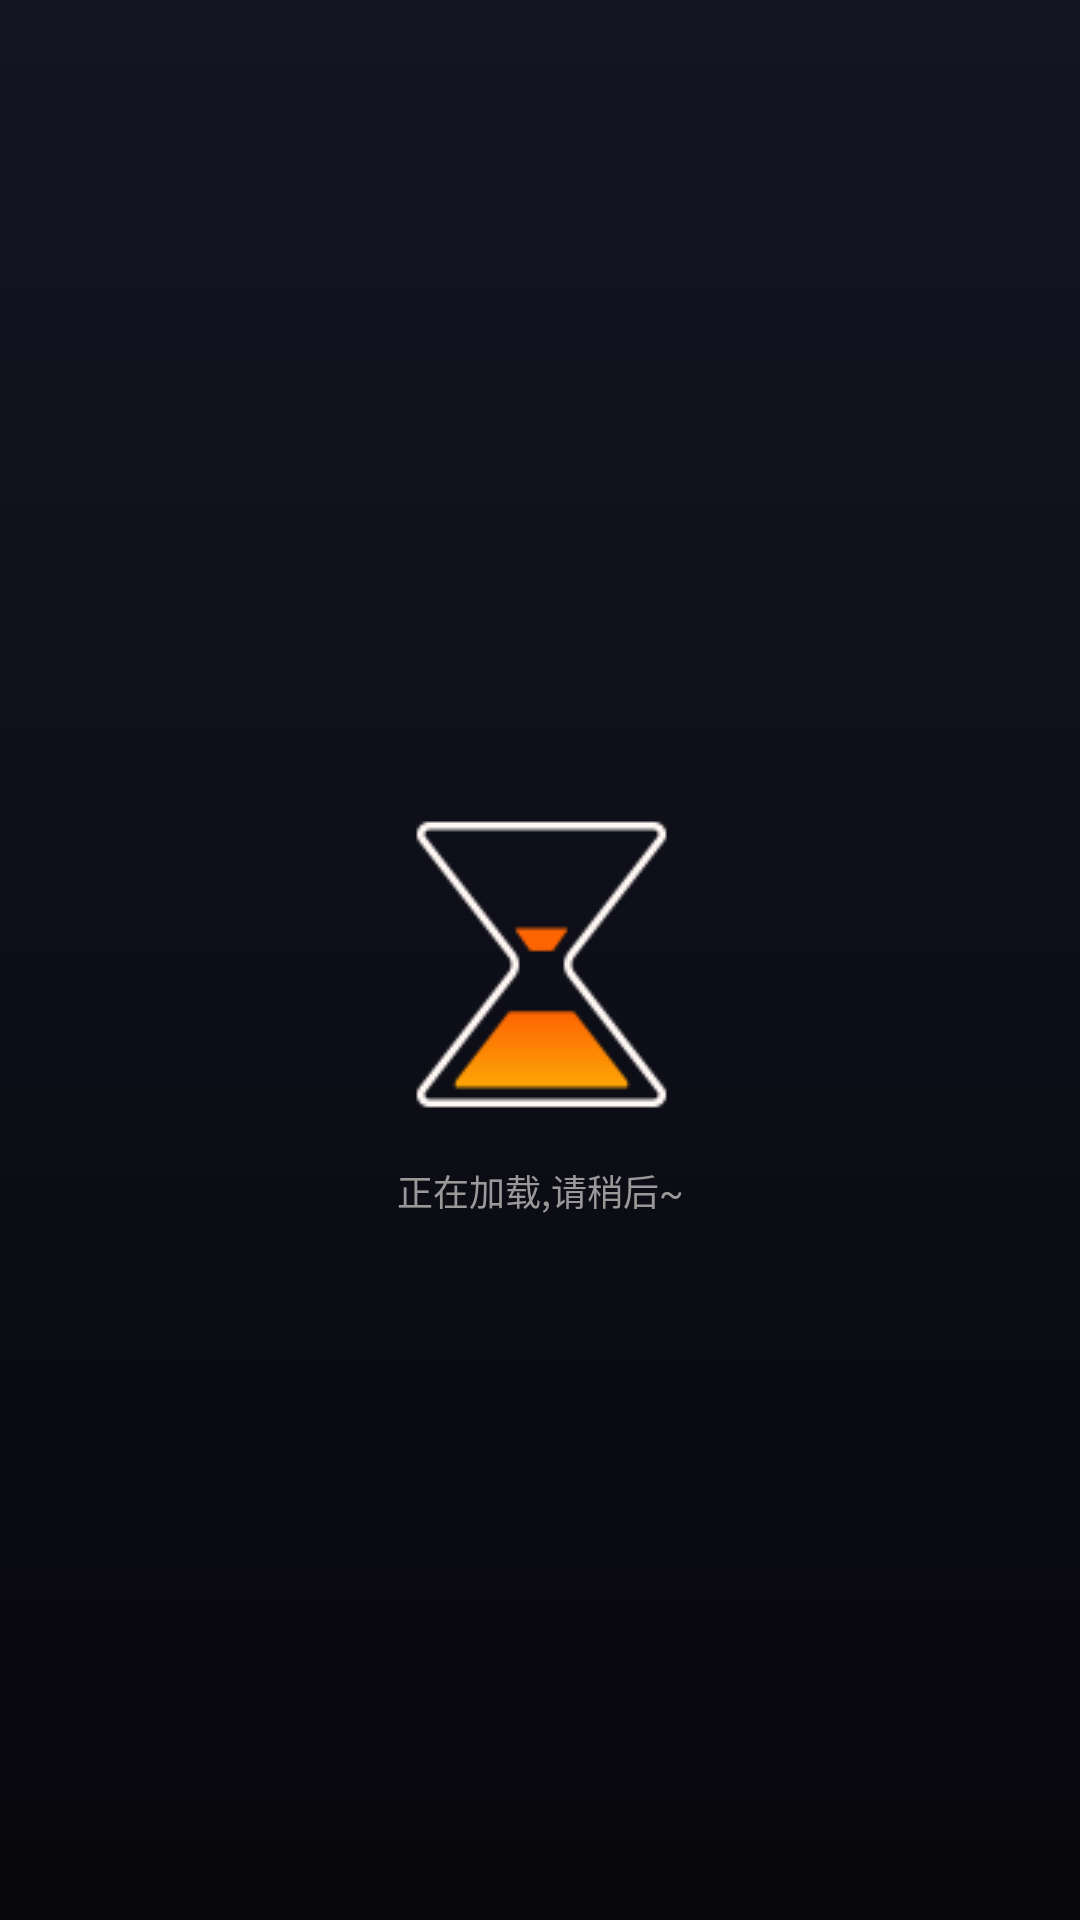

Layout XML and referenced resources for this Android screen:
<!-- AndroidManifest.xml: application theme app_ -->
<!-- res/layout/loading_view.xml -->
<?xml version="1.0" encoding="utf-8"?>
<RelativeLayout xmlns:android="http://schemas.android.com/apk/res/android"
    android:id="@+id/ll_content"
    android:background="@drawable/bg_loading_view"
    android:layout_width="match_parent"
    android:layout_height="match_parent">
    <ImageView
        android:id="@+id/iv_icon"
        android:layout_width="wrap_content"
        android:layout_height="wrap_content"
        android:src="@drawable/sdk_init_loading"
        android:layout_centerInParent="true"/>
    <TextView
        android:textSize="12dp"
        android:textColor="#999999"
        android:id="@+id/tv_text"
        android:layout_width="wrap_content"
        android:layout_height="wrap_content"
        android:layout_marginTop="8dp"
        android:text="正在加载,请稍后~"
        android:singleLine="true"
        android:layout_below="@+id/iv_icon"
        android:layout_centerHorizontal="true"/>
</RelativeLayout>
<!-- resources referenced by this layout -->
<resources>
  <!-- drawable bg_loading_view (drawable) -->
  <?xml version="1.0" encoding="utf-8"?>
  <selector xmlns:android="http://schemas.android.com/apk/res/android">
      <item>
          <shape>
              <gradient
                  android:startColor="#07070c"
                  android:endColor="#141523"
                  android:angle="90"
                  android:type="linear"/>
          </shape>
      </item>
  </selector>
  <!-- drawable sdk_init_loading: png bitmap (drawable, 2176 bytes) -->
  <style name="app_" parent="@android:style/Theme.Translucent.NoTitleBar.Fullscreen">
          <item name="android:windowBackground">@color/transparent</item>
      </style>
  <color name="transparent">#0000</color>
</resources>
